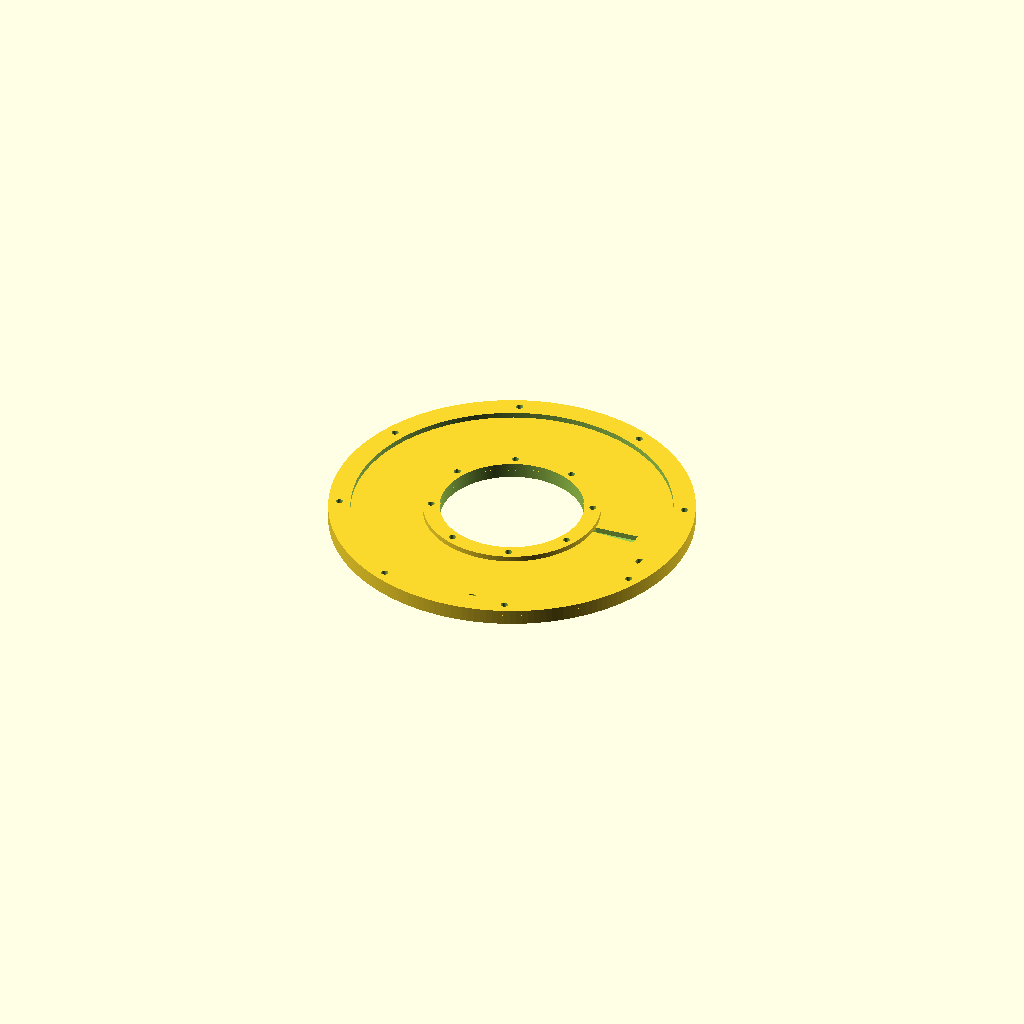
Cell 1 — every parameter at its default value.
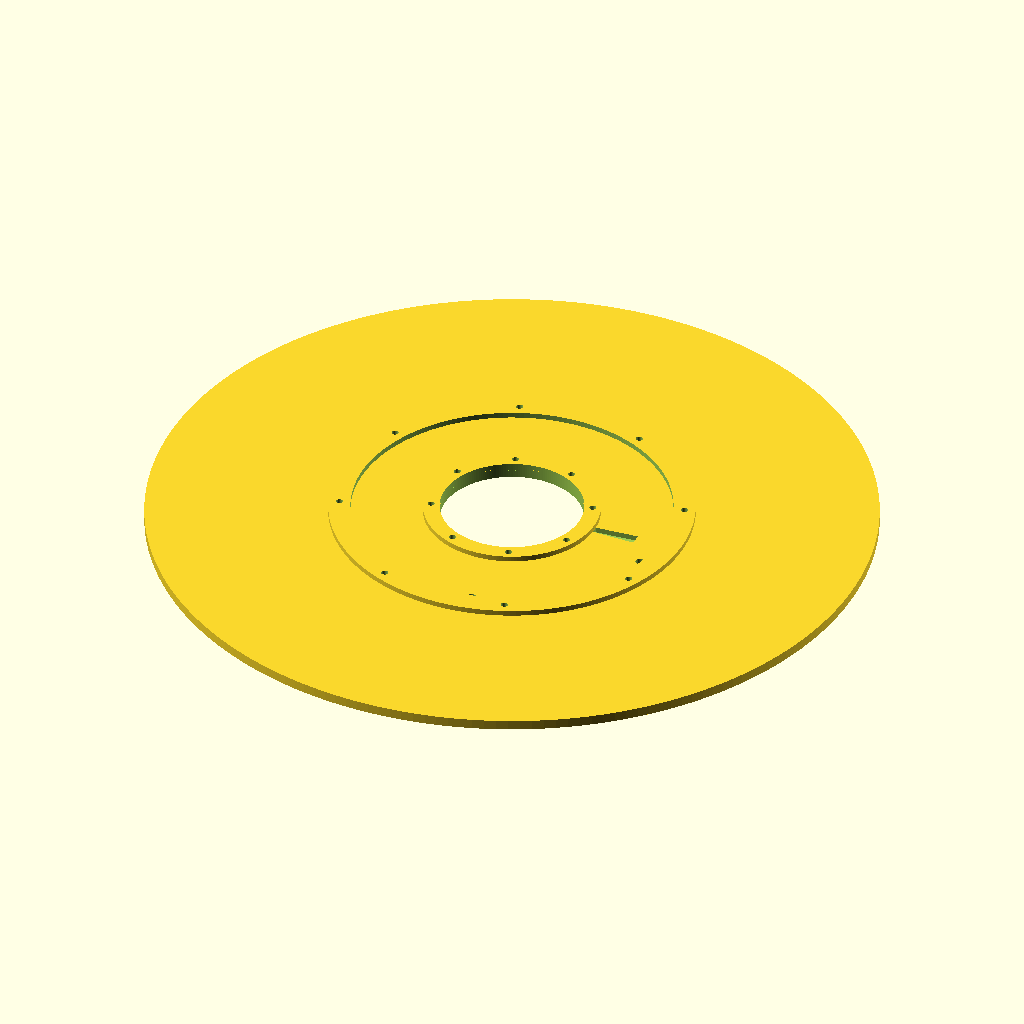
Cell 2: the same model with base_od = 330.
One fixed orthographic camera (rotation 55°, 0°, 25°; colour scheme Cornfield) for every cell.
OpenSCAD source file v4/models/flange_disc_v4/flange_disc_v4.scad:
// POV 3D flanged annular disc — parametric

base_od         = 165;
base_id         = 65;
base_t          = 4.5;  // 底盘厚度 5→4.5

inner_boss_od   = 80;
inner_boss_id   = 65;
outer_boss_od   = 165;
outer_boss_id   = 145;
boss_t          = 2.5;  // 凸台高度 2→2.5

m3_diam         = 3.2;
n_holes         = 8;
hole_rotation = -22.5;  // 16 通孔顺时针旋转 20° (CW 为负角)
m42_diam        = 4.2;  // 沉孔直径
m42_depth       = 4;    // 沉孔深度 (从底部 z=0 向上)
inner_cb_enable = false; // 内圈 8 个底面沉孔 2026-08-31 用户取消 (true = 恢复)
outer_cb_enable = true;  // 外圈 8 个底面沉孔

// 2026-07-29 v4 (用户"补成整圈"): 走线槽 + 外缘缺口取消 → 整圈连续, 外圈 8 孔
// 2 个 M4 通孔 (2026-07-29): 位置避开下方 100×100 方底盘 (对角伸到 r70.7)
//   与套环 Φ84 —— 取 R70 @ -10°/-80°, 整个落在环形凹槽 R40..72.5 内。
extra_hole_d = 4;
extra_holes_polar = [[-10, 70], [-80, 70]];   // [deg, R]

slot_enable = true;
outer_cutout_enable = false;   // 2026-07-29: 缺口去掉
outer_cutout_a_s = 40;
outer_cutout_a_e = 45;

slot_r_in   = 40;
slot_r_out  = 60;    // 2026-07-29: 50→60
slot_z_bot  = 2;
slot_z_top  = 7;
slot_a_s    = 0;
slot_a_e = 5;

// derived
inner_hole_r = (inner_boss_id/2 + inner_boss_od/2) / 2;   // 36.25
outer_hole_r = (outer_boss_id/2 + outer_boss_od/2) / 2;   // 77.5
total_h      = base_t + boss_t;                            // 7
cutout_r     = outer_boss_od/2 + 2;

module annular_wedge(r_in, r_out, a_s, a_e, seg = 24) {
    polygon(concat(
        [for (i = [0:seg])
            let (a = a_s + i*(a_e - a_s)/seg)
            [r_out*cos(a), r_out*sin(a)]],
        [for (i = [0:seg])
            let (a = a_e - i*(a_e - a_s)/seg)
            [r_in*cos(a), r_in*sin(a)]]
    ));
}

module pie_wedge(r, a_s, a_e, seg = 24) {
    polygon(concat(
        [[0, 0]],
        [for (i = [0:seg])
            let (a = a_s + i*(a_e - a_s)/seg)
            [r*cos(a), r*sin(a)]]
    ));
}

module flange_disc_v4() {
    difference() {
        union() {
            // ----- base disc with central bore (no cutout) -----
            difference() {
                cylinder(h = base_t, d = base_od, $fn = 192);
                translate([0, 0, -1])
                    cylinder(h = base_t + 2, d = base_id, $fn = 192);
            }
            // ----- inner boss ring (Z = base_t .. total_h) -----
            translate([0, 0, base_t]) difference() {
                cylinder(h = boss_t, d = inner_boss_od, $fn = 192);
                translate([0, 0, -1])
                    cylinder(h = boss_t + 2, d = inner_boss_id, $fn = 192);
            }
            // ----- outer boss ring with 40°-50° cutout (Z = base_t .. total_h) -----
            translate([0, 0, base_t]) difference() {
                difference() {
                    cylinder(h = boss_t, d = outer_boss_od, $fn = 192);
                    translate([0, 0, -1])
                        cylinder(h = boss_t + 2, d = outer_boss_id, $fn = 192);
                }
                // outer boss cutout 40°-50° (v4: 关闭)
                if (outer_cutout_enable)
                    translate([0, 0, -0.1])
                        linear_extrude(height = boss_t + 0.2)
                            pie_wedge(cutout_r, outer_cutout_a_s, outer_cutout_a_e);
            }
        }
        // ----- slot wedge: cuts base + outer boss in 0°-10°, R=40..82.5, Z=3..7 -----
        if (slot_enable)
            translate([0, 0, slot_z_bot])
                linear_extrude(height = slot_z_top - slot_z_bot)
                    annular_wedge(slot_r_in, slot_r_out, slot_a_s, slot_a_e);

        // ----- 2 × M4 通孔 -----
        for (h = extra_holes_polar)
            translate([h[1]*cos(h[0]), h[1]*sin(h[0]), -1])
                cylinder(h = total_h + 2, d = extra_hole_d, $fn = 32);

        // ----- 8 × M3 inner holes (through 7mm), 顺时针 20° -----
        for (k = [0 : n_holes - 1]) {
            a = k * 360 / n_holes + hole_rotation;
            translate([inner_hole_r*cos(a), inner_hole_r*sin(a), -1])
                cylinder(h = total_h + 2, d = m3_diam, $fn = 32);
        }
        // ----- 8 × M3 outer holes (through 7mm), 顺时针 20° -----
        for (k = [0 : n_holes - 1]) {
            a = k * 360 / n_holes + hole_rotation;
            translate([outer_hole_r*cos(a), outer_hole_r*sin(a), -1])
                cylinder(h = total_h + 2, d = m3_diam, $fn = 32);
        }
        // ----- 8 × M4.2 沉孔 内圈孔位 (从底部 z=0 向上 4mm) — 2026-08-31 取消 -----
        if (inner_cb_enable)
        for (k = [0 : n_holes - 1]) {
            a = k * 360 / n_holes + hole_rotation;
            translate([inner_hole_r*cos(a), inner_hole_r*sin(a), -0.1])
                cylinder(h = m42_depth + 0.1, d = m42_diam, $fn = 32);
        }
        // ----- 8 × M4.2 沉孔 外圈孔位 (从底部 z=0 向上 4mm) -----
        if (outer_cb_enable)
        for (k = [0 : n_holes - 1]) {
            a = k * 360 / n_holes + hole_rotation;
            translate([outer_hole_r*cos(a), outer_hole_r*sin(a), -0.1])
                cylinder(h = m42_depth + 0.1, d = m42_diam, $fn = 32);
        }
    }
}

flange_disc_v4();
Parameter table extracted from the source (name, type, default, range or options):
base_od: number, default 165
base_id: number, default 65
base_t: number, default 4.5
inner_boss_od: number, default 80
inner_boss_id: number, default 65
outer_boss_od: number, default 165
outer_boss_id: number, default 145
boss_t: number, default 2.5
m3_diam: number, default 3.2
n_holes: number, default 8
hole_rotation: number, default -22.5
m42_diam: number, default 4.2
m42_depth: number, default 4
inner_cb_enable: bool, default false
outer_cb_enable: bool, default true
extra_hole_d: number, default 4
slot_enable: bool, default true
outer_cutout_enable: bool, default false
outer_cutout_a_s: number, default 40
outer_cutout_a_e: number, default 45
slot_r_in: number, default 40
slot_r_out: number, default 60
slot_z_bot: number, default 2
slot_z_top: number, default 7
slot_a_s: number, default 0
slot_a_e: number, default 5
